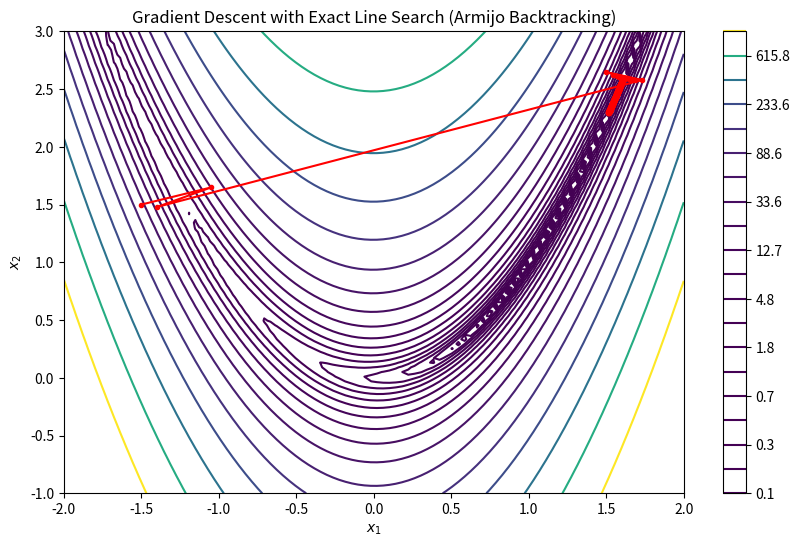

Reproduce this figure in Python.
# Iteration: For each iteration:

# Compute the gradient of the objective function at the current position.
# Set the search direction as the negative of the gradient (descent direction).
# Use backtracking line search with the Armijo rule to find an optimal step size (alpha) that ensures sufficient decrease in the function value.
# Update the position by moving along the search direction scaled by the step size.
# Stopping Criteria: The algorithm stops if the change in position between iterations is smaller than a given tolerance (default 1e-6) or if the maximum number of iterations is reached.



import numpy as np
import matplotlib.pyplot as plt

def func(x):
    return (1 - x[0])**2 + 100 * (x[1] - x[0]**2)**2

def grad_func(x):
    df_dx1 = -2 * (1 - x[0]) - 400 * x[0] * (x[1] - x[0]**2)
    df_dx2 = 200 * (x[1] - x[0]**2)
    return np.array([df_dx1, df_dx2])

def backtracking_with_armijo(func, grad_func, x, d, alpha=1, beta=0.8, c1=1e-4):
    while func(x + alpha * d) > func(x) + c1 * alpha * np.dot(grad_func(x), d):
        alpha *= beta
    return alpha

def gradient_descent_with_exact_line_search(func, grad_func, start, tol=1e-6, max_iters=1000):
    x = np.array(start, dtype=float)
    history = [x]
    for _ in range(max_iters):
        grad = grad_func(x)
        d = -grad
        alpha = backtracking_with_armijo(func, grad_func, x, d)
        x_new = x + alpha * d
        if np.linalg.norm(x_new - x) < tol:
            break
        x = x_new
        history.append(x)
    return np.array(history)

start = [-1.5, 1.5]
history_exact_line_search = gradient_descent_with_exact_line_search(func, grad_func, start)

X1, X2 = np.meshgrid(np.linspace(-2, 2, 100), np.linspace(-1, 3, 100))
Z = func([X1, X2])

plt.figure(figsize=(10, 6))
plt.contour(X1, X2, Z, levels=np.logspace(-1, 3, 20), cmap='viridis')
plt.plot(history_exact_line_search[:, 0], history_exact_line_search[:, 1], 'ro-', markersize=3)
plt.title("Gradient Descent with Exact Line Search (Armijo Backtracking)")
plt.xlabel("$x_1$")
plt.ylabel("$x_2$")
plt.colorbar()
plt.show()
